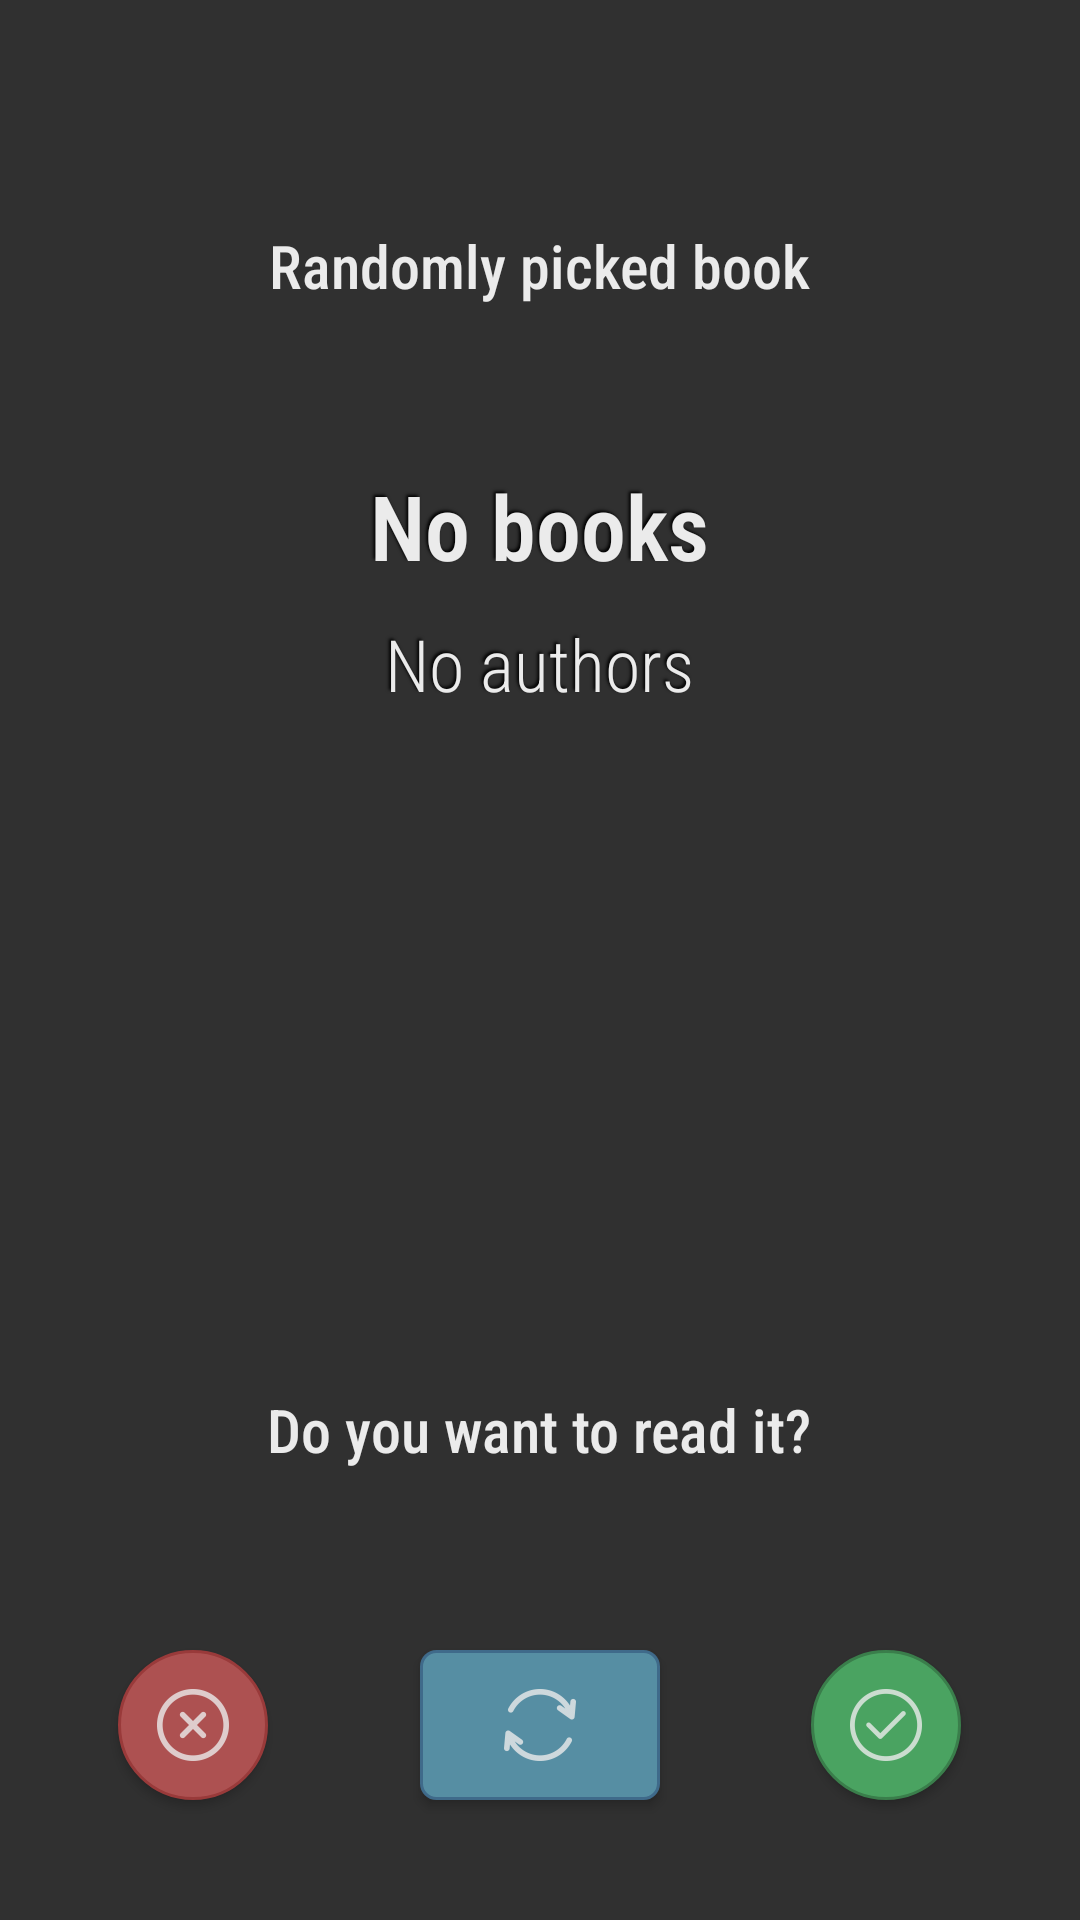

Here is an Android app screen rendered from its layout file. Give the layout XML and the strings, colors and styles it references.
<!-- AndroidManifest.xml: application theme AppTheme -->
<!-- res/layout/fragment_pick.xml -->
<?xml version="1.0" encoding="utf-8"?>
<RelativeLayout xmlns:android="http://schemas.android.com/apk/res/android"
    xmlns:tools="http://schemas.android.com/tools"
    android:layout_width="match_parent"
    android:layout_height="match_parent">

    <TextView
        android:id="@+id/randomPickLabel"
        android:layout_width="wrap_content"
        android:layout_height="wrap_content"
        android:text="@string/randomPickLabel"
        android:layout_centerHorizontal="true"
        android:layout_alignParentTop="true"
        android:layout_marginTop="75dp"
        android:textColor="@color/textColor"
        android:textSize="20sp"
        android:fontFamily="sans-serif-condensed-medium"/>

    <TextView
        android:id="@+id/pickedBookNameLabel"
        android:layout_width="wrap_content"
        android:layout_height="wrap_content"
        android:text="@string/noBooks"
        android:textColor="@color/textColor"
        android:textSize="30sp"
        android:textStyle="bold"
        android:fontFamily="sans-serif-condensed-light"
        android:layout_centerHorizontal="true"
        android:layout_alignTop="@+id/randomPickLabel"
        android:layout_marginTop="80dp"
        android:shadowColor="@color/namesShadowColor"
        android:shadowDx="-2"
        android:shadowDy="-2"
        android:shadowRadius="2"
        android:maxLines="1"
        android:ellipsize="end"
        android:autoSizeTextType="uniform"
        tools:targetApi="o" />

    <TextView
        android:id="@+id/pickedAuthorNameLabel"
        android:layout_width="wrap_content"
        android:layout_height="wrap_content"
        android:text="@string/noAuthors"
        android:textColor="@color/textColor"
        android:textSize="24sp"
        android:fontFamily="sans-serif-condensed-light"
        android:layout_centerHorizontal="true"
        android:layout_alignTop="@+id/pickedBookNameLabel"
        android:layout_marginTop="50dp"
        android:shadowColor="@color/namesShadowColor"
        android:shadowDx="-2"
        android:shadowDy="-2"
        android:shadowRadius="2"
        android:maxLines="1"
        android:ellipsize="end"
        android:autoSizeTextType="uniform"/>


    <TextView
        android:id="@+id/readQuestionLabel"
        android:layout_width="wrap_content"
        android:layout_height="wrap_content"
        android:text="@string/readQuestionLabel"
        android:textColor="@color/textColor"
        android:textSize="20sp"
        android:fontFamily="sans-serif-condensed-medium"
        android:layout_centerHorizontal="true"
        android:layout_alignParentBottom="true"
        android:layout_marginBottom="150dp"/>

    <Button
       android:id="@+id/readApproveButton"
       android:layout_width="50dp"
       android:layout_height="50dp"
       android:background="@drawable/apply_button_borders"
       android:drawableStart="@drawable/ic_approve"
       android:drawableTint="@color/textColor"
       android:padding="13dp"
       android:layout_alignEnd="@+id/readQuestionLabel"
       android:layout_marginEnd="-50dp"
       android:layout_alignParentBottom="true"
       android:layout_marginBottom="40dp"
       style="@style/Widget.AppCompat.Button.Colored"/>

    <Button
       android:id="@+id/repickButton"
       android:layout_width="80dp"
       android:layout_height="50dp"
       android:background="@drawable/button_borders"
       android:drawableStart="@drawable/ic_repick"
       android:drawableTint="@color/textColor"
       android:textAlignment="center"
       android:textSize="16sp"
       android:textColor="@color/textColor"
       android:fontFamily="sans-serif-condensed-medium"
       android:layout_centerHorizontal="true"
       android:layout_alignBottom="@id/readQuestionLabel"
       android:layout_alignParentBottom="true"
       android:layout_marginBottom="40dp"
       android:padding="28dp"
       style="@style/Widget.AppCompat.Button.Colored"/>

    <Button
       android:id="@+id/readDeclineButton"
       android:layout_width="50dp"
       android:layout_height="50dp"
       android:background="@drawable/decline_button_borders"
       android:drawableStart="@drawable/ic_decline"
       android:drawableTint="@color/textColor"
       android:padding="13dp"
       android:layout_alignStart="@+id/readQuestionLabel"
       android:layout_marginStart="-50dp"
       android:layout_alignParentBottom="true"
       android:layout_marginBottom="40dp"
       style="@style/Widget.AppCompat.Button.Colored"/>
</RelativeLayout>
<!-- resources referenced by this layout -->
<resources>
  <color name="namesShadowColor">#000000</color>
  <color name="textColor">#EBEBEB</color>
  <!-- drawable apply_button_borders (drawable) -->
  <?xml version="1.0" encoding="utf-8"?>
  <selector xmlns:android="http://schemas.android.com/apk/res/android">
      <item>
          <shape android:shape="rectangle">
              <solid android:color="@color/applyButtonColor"/>
              <stroke
                  android:color="@color/applyButtonBorderColor"
                  android:width="1dp"
                  />
              <corners
                  android:radius="36dp">
              </corners>
          </shape>
      </item>
  </selector>
  <!-- drawable button_borders (drawable) -->
  <?xml version="1.0" encoding="utf-8"?>
  <selector xmlns:android="http://schemas.android.com/apk/res/android">
      <item>
          <shape android:shape="rectangle">
              <solid android:color="@color/buttonColor"/>
              <corners android:radius="5dp" />
              <stroke
                  android:color="@color/buttonBorderColor"
                  android:width="1dp"
                  />
          </shape>
      </item>
  </selector>
  <!-- drawable decline_button_borders (drawable) -->
  <?xml version="1.0" encoding="utf-8"?>
  <selector xmlns:android="http://schemas.android.com/apk/res/android">
      <item>
          <shape android:shape="rectangle">
              <solid android:color="@color/declineButtonColor"/>
              <corners android:radius="32dp" />
              <stroke
                  android:color="@color/declineButtonBorderColor"
                  android:width="1dp"
                  />
          </shape>
      </item>
  </selector>
  <!-- drawable ic_approve: png bitmap (drawable-hdpi, 568 bytes) -->
  <!-- drawable ic_decline: png bitmap (drawable-hdpi, 550 bytes) -->
  <!-- drawable ic_repick: png bitmap (drawable-hdpi, 648 bytes) -->
  <string name="noAuthors">No authors</string>
  <string name="noBooks">No books</string>
  <string name="randomPickLabel">Randomly picked book</string>
  <string name="readQuestionLabel">Do you want to read it?</string>
  <style name="AppTheme" parent="Theme.AppCompat.NoActionBar">
          
          <item name="colorPrimary">@color/colorPrimary</item>
          <item name="colorPrimaryDark">@color/colorPrimaryDark</item>
          <item name="colorAccent">@color/colorAccent</item>
      </style>
  <color name="applyButtonColor">#4AA361</color>
  <color name="applyButtonBorderColor">#3A7E4B</color>
  <color name="buttonColor">#568EA3</color>
  <color name="buttonBorderColor">#3F6A8A</color>
  <color name="declineButtonColor">#AD5151</color>
  <color name="declineButtonBorderColor">#993A3A</color>
  <color name="colorPrimary">#6200EE</color>
  <color name="colorPrimaryDark">#4D5E72</color>
  <color name="colorAccent">#FFB961</color>
</resources>
